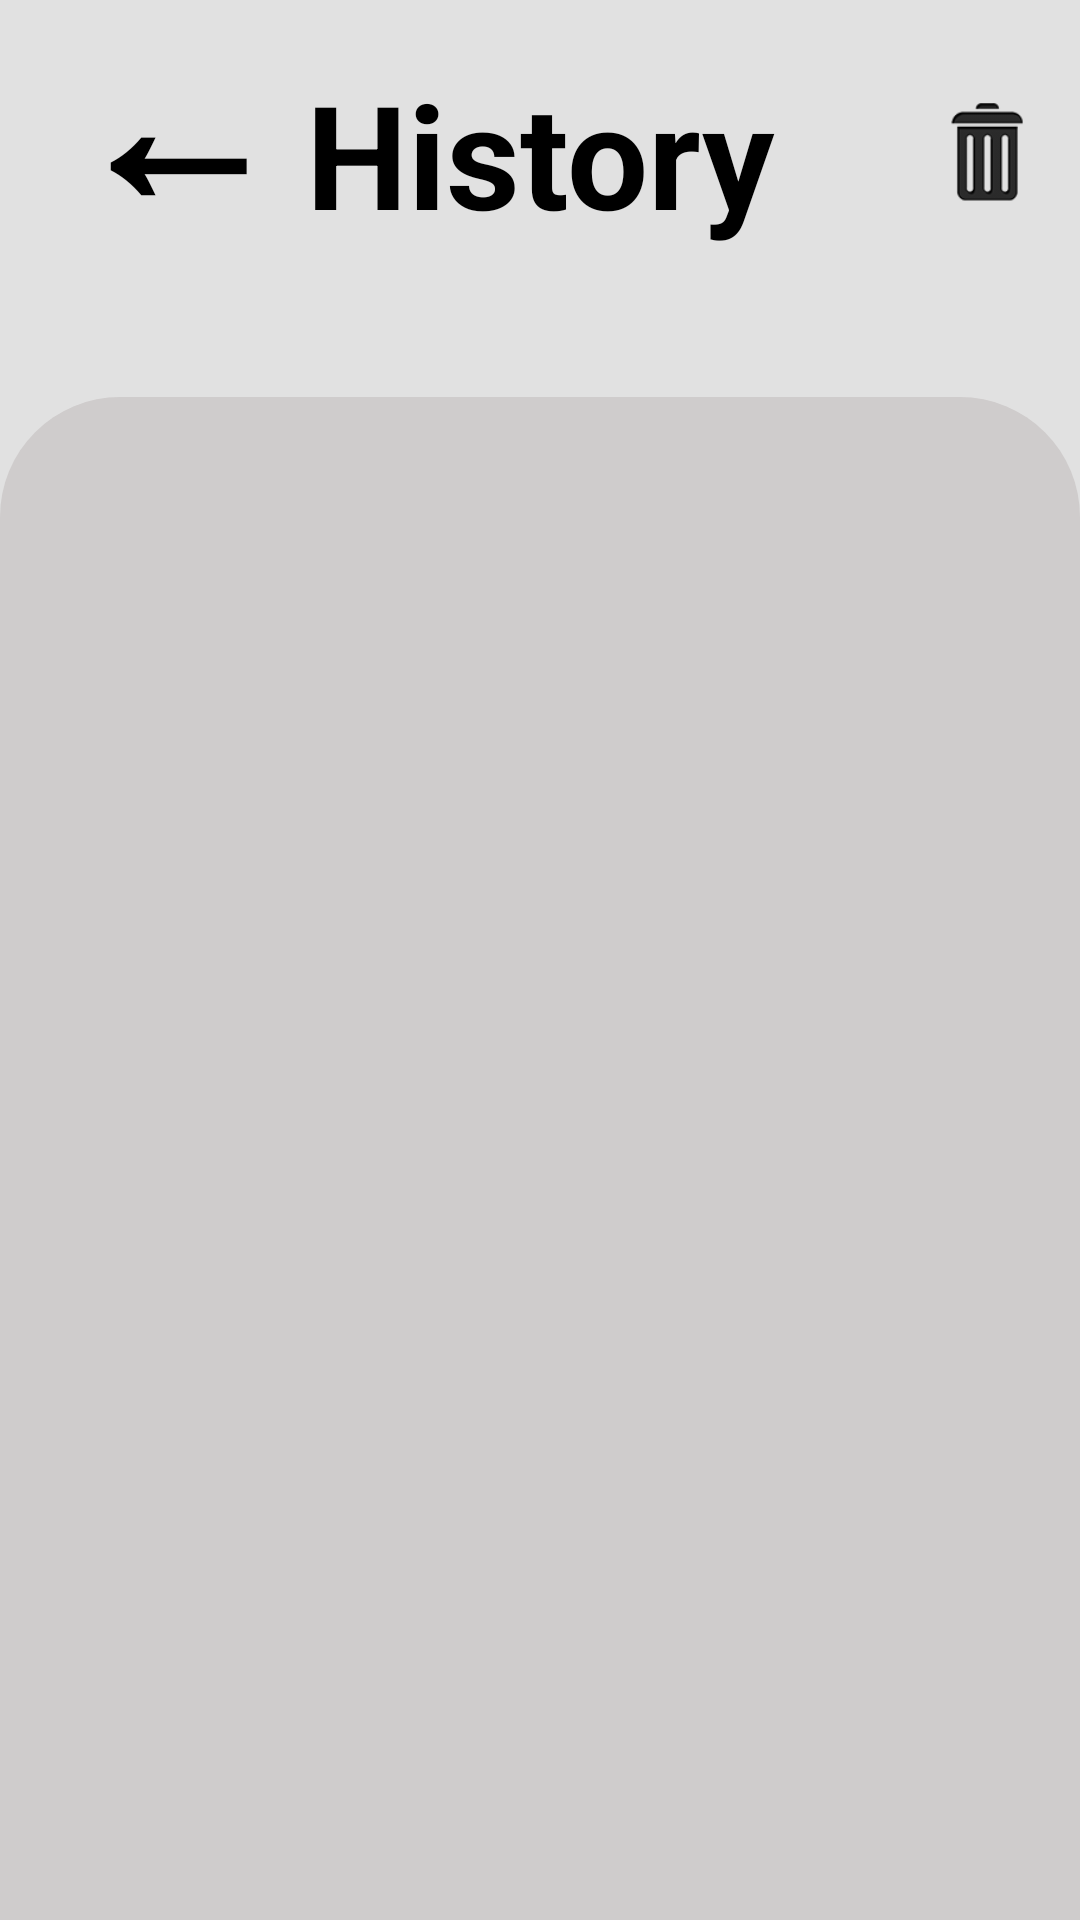

The Android layout XML behind this screen, and the referenced resources:
<!-- AndroidManifest.xml: application theme Theme.Calculator -->
<!-- res/layout/activity_history.xml -->
<?xml version="1.0" encoding="utf-8"?>
<LinearLayout xmlns:android="http://schemas.android.com/apk/res/android"
    xmlns:tools="http://schemas.android.com/tools"
    android:layout_width="match_parent"
    android:orientation="vertical"
    android:background="@color/background"
    android:layout_height="match_parent"
    tools:context=".HistoryActivity">
    <GridLayout
        android:layout_marginTop="12sp"
        android:layout_marginBottom="42sp"
        android:layout_width="match_parent"
        android:layout_height="wrap_content"
        android:columnCount="5">

        <Space
            android:layout_width="0dp"
            android:layout_height="0dp"
            android:layout_column="1"
            android:layout_row="0"
            android:layout_columnWeight="1" />

        <TextView
            android:id="@+id/back"
            android:layout_marginTop="-22sp"
            android:layout_marginStart="22sp"
            android:layout_width="wrap_content"
            android:layout_height="wrap_content"
            android:text="@string/back"
            android:textColor="@color/resultNum"
            android:textSize="73sp"
            android:textStyle="bold"
            android:layout_column="1"
            android:layout_row="0"
            android:layout_gravity="start|center_vertical"
            tools:ignore="VisualLintBounds" />
        <TextView
            android:layout_width="wrap_content"
            android:layout_height="wrap_content"
            android:text="@string/history"
            android:textColor="@color/resultNum"
            android:textSize="48sp"
            android:textStyle="bold"
            android:layout_column="2"
            android:layout_row="0"
            android:gravity="center"
        android:layout_gravity="center_vertical" />
        <Space
            android:layout_width="0dp"
            android:layout_height="0dp"
            android:layout_column="3"
            android:layout_row="0"
            android:layout_columnWeight="1" />
        <ImageView
            android:contentDescription="@string/history"
            android:id="@+id/clear"
            android:layout_marginEnd="12sp"
            android:layout_width="38dp"
            android:layout_height="38dp"
            android:src="@drawable/clear"
            android:layout_column="3"
            android:layout_row="0"
            android:layout_gravity="end|center_vertical" />
    </GridLayout>
    <LinearLayout
        android:orientation="vertical"
        android:background="@drawable/keyholder"
        android:layout_width="match_parent"
        android:layout_height="match_parent">
        <ScrollView
            android:layout_marginTop="30sp"
            android:scrollbars="none"
            android:layout_marginEnd="42sp"
            android:layout_marginStart="42sp"
            android:layout_width="match_parent"
            android:layout_height="match_parent"
            tools:ignore="UselessParent">
            <TextView
                android:id="@+id/history"
                android:textColor="@color/resultNum"
                android:textSize="42sp"
                android:textAlignment="textEnd"
                android:layout_width="match_parent"
                android:layout_height="wrap_content" />
        </ScrollView>
    </LinearLayout>
</LinearLayout>
<!-- resources referenced by this layout -->
<resources>
  <color name="background">#E1E1E1</color>
  <color name="resultNum">#000000</color>
  <!-- drawable clear: png bitmap (drawable-mdpi, 4515 bytes) -->
  <!-- drawable keyholder (drawable) -->
  <?xml version="1.0" encoding="utf-8"?>
  
  <selector xmlns:android="http://schemas.android.com/apk/res/android">
  
      <item>
          <shape android:shape="rectangle">
  
              <solid android:color="@color/holder"/>
              <corners android:topLeftRadius="40sp"
                  android:topRightRadius="40sp"/>
          </shape>
      </item>
  </selector>
  <string name="back"> ←</string>
  <string name="history">History</string>
  <style name="Theme.Calculator" parent="Base.Theme.Calculator" />
  <color name="holder">#CFCCCC</color>
  <style name="Base.Theme.Calculator" parent="Theme.Material3.DayNight.NoActionBar">
          <item name="android:statusBarColor">@color/background</item>
          <item name="android:navigationBarColor">@color/holder</item>
          
          
      </style>
</resources>
